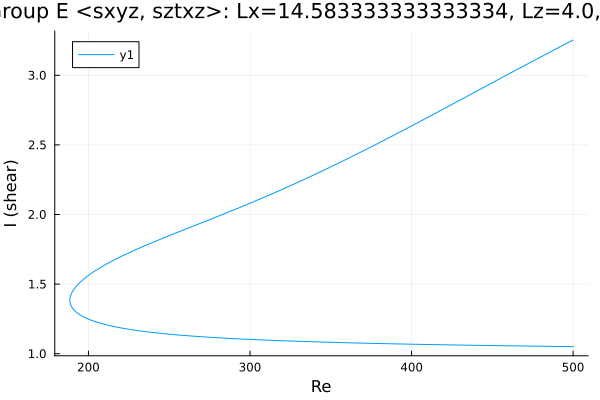

The table this chart was drawn from, first rows:
Re, shear
500.0, 1.051
499.4, 1.051
497.9, 1.051
496.5, 1.052
495.1, 1.052
493.7, 1.052
492.3, 1.052
490.9, 1.052
489.5, 1.053
488, 1.053
486.6, 1.053
485.2, 1.053
483.8, 1.053
482.4, 1.054
481, 1.054
479.6, 1.054
478.1, 1.054
476.7, 1.054
475.3, 1.055
473.9, 1.055
472.5, 1.055
471.1, 1.055
469.7, 1.055
468.2, 1.056
466.8, 1.056
465.4, 1.056
464, 1.056
462.6, 1.057
461.2, 1.057
459.8, 1.057
458.3, 1.057
456.9, 1.057
455.5, 1.058
454.1, 1.058
452.7, 1.058
451.3, 1.058
449.9, 1.059
448.4, 1.059
447, 1.059
445.6, 1.059
444.2, 1.06
442.8, 1.06
441.4, 1.06
440, 1.06
438.5, 1.061
437.1, 1.061
435.7, 1.061
434.3, 1.061
432.9, 1.062
431.5, 1.062
430.1, 1.062
428.6, 1.062
427.2, 1.063
425.8, 1.063
424.4, 1.063
423, 1.064
421.6, 1.064
420.2, 1.064
418.7, 1.064
417.3, 1.065
... 451 more rows
